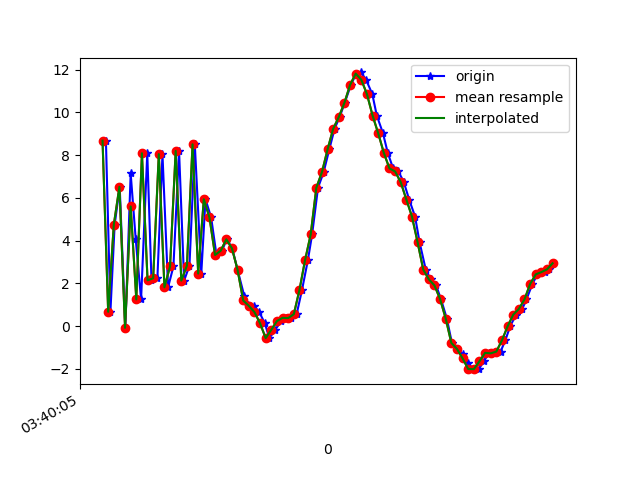

Data behind this chart, as committed beside it:
1618803605232, 1499289078668759, 8.671747, -0.27051735, -1.9797993
1618803605248, 1499289097899529, 0.6695, -1.445, 2.548
1618803605263, 1499289117130299, 4.737, -0.9838, -10.61
1618803605281, 1499289136361069, 6.513, -0.3388, 5.857
1618803605301, 1499289155591839, -0.08161, -1.717, -4.476
1618803605320, 1499289174822609, 7.137, -0.4752, -6.823
1618803605338, 1499289194053379, 4.053, -0.8611, 6.414
1618803605357, 1499289213284149, 1.248, -1.515, -9.048
1618803605379, 1499289232514919, 8.083, -0.2826, -2.259
1618803605394, 1499289251745689, 2.141, -0.9458, 5.394
1618803605415, 1499289270976459, 2.235, -1.142, -10.37
1618803605433, 1499289290207229, 8.042, -0.2966, 0.6113
1618803605453, 1499289309437999, 1.815, -1.351, 4.242
1618803605472, 1499289328668769, 2.793, -1.399, -10.61
1618803605492, 1499289347899539, 8.193, -0.1128, 0.8305
1618803605510, 1499289367130309, 2.125, -1.123, 3.718
1618803605529, 1499289386361079, 2.832, -1.34, -10.56
1618803605548, 1499289405591849, 8.501, -0.2938, 0.2002
1618803605571, 1499289424822619, 2.456, -1.355, 5.057
1618803605586, 1499289444053389, 5.932, -1.055, -1.803
1618803605606, 1499289463284159, 5.083, -0.9826, -0.1668
1618803605625, 1499289482514929, 3.326, -1.328, -0.4618
1618803605644, 1499289501877967, 3.522, -1.206, -1.466
1618803605662, 1499289521108737, 4.058, -1.817, -2.735
1618803605681, 1499289540339507, 3.637, -1.92, -2.535
1618803605700, 1499289559570277, 2.631, -1.173, -2.341
1618803605724, 1499289578801047, 1.4, -0.3096, -2.484
1618803605736, 1499289598031817, 0.9954, -0.2664, -2.769
1618803605758, 1499289617262587, 0.9461, -0.8888, -2.949
1618803605777, 1499289636493357, 0.6552, -1.298, -3.057
1618803605797, 1499289655724127, 0.1299, -1.53, -3.127
1618803605813, 1499289674954897, -0.5635, -1.676, -2.931
1618803605834, 1499289694185667, -0.1724, -1.382, -3.158
1618803605855, 1499289713416437, 0.2355, -1.936, -2.765
1618803605872, 1499289732647207, 0.3847, -2.762, -2.234
1618803605891, 1499289751877977, 0.3748, -2.884, -2.718
1618803605910, 1499289771108747, 0.556, -2.602, -3.943
1618803605929, 1499289790339517, 1.687, -3.226, -4.634
1618803605950, 1499289809570287, 3.086, -4.029, -4.223
1618803605965, 1499289828801057, 4.285, -4.324, -3.428
1618803605986, 1499289848031827, 6.469, -5.019, -3.168
1618803606006, 1499289867262597, 7.2, -5.868, -3.576
1618803606026, 1499289886493367, 8.26, -6.057, -3.964
1618803606045, 1499289905724137, 9.234, -5.972, -3.674
1618803606063, 1499289924954907, 9.78, -6.291, -2.956
1618803606081, 1499289944185677, 10.45, -6.437, -2.52
1618803606103, 1499289963416447, 11.28, -6.36, -2.831
1618803606120, 1499289982647217, 11.75, -5.741, -2.648
1618803606139, 1499290001877987, 11.86, -4.963, -2.464
1618803606157, 1499290021108757, 11.52, -4.613, -2.385
1618803606179, 1499290040339527, 10.85, -4.56, -2.885
1618803606195, 1499290059570297, 9.846, -4.937, -3.328
1618803606217, 1499290078801067, 9.016, -5.365, -3.524
1618803606234, 1499290098031837, 8.1, -5.586, -3.129
1618803606253, 1499290117262607, 7.374, -5.332, -3.201
1618803606272, 1499290136493377, 7.232, -5.053, -3.735
1618803606291, 1499290155724147, 6.733, -5.478, -3.065
1618803606310, 1499290174954917, 5.919, -5.857, -2.813
1618803606331, 1499290194185687, 5.123, -6.617, -3.336
1618803606347, 1499290213416457, 3.922, -7.329, -3.993
1618803606369, 1499290232647227, 2.646, -6.562, -4.015
... 24 more rows
